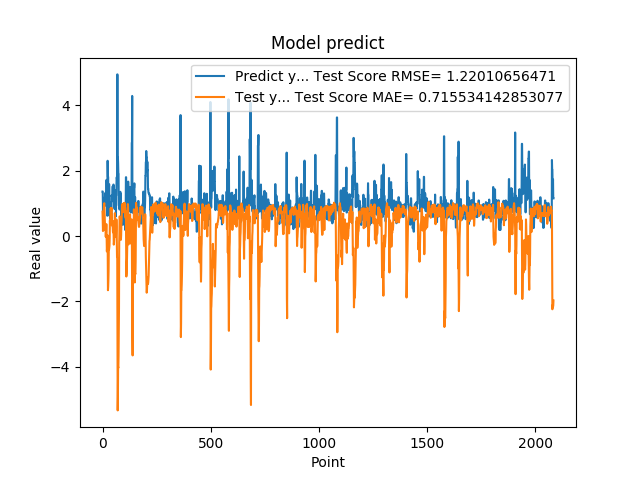

Data behind this chart, as committed beside it:
1.359479665756225586e+00, 7.430986266456571787e-01
1.359479665756225586e+00, 4.542512043204751104e-01
7.633988261222839355e-01, 1.518639840363023297e-01
5.357339978218078613e-01, 2.817147664670234808e-01
5.357339978218078613e-01, 6.298966579110588659e-01
6.781889796257019043e-01, 7.609292298838751245e-01
6.781889796257019043e-01, 8.439212036543985995e-01
7.839810252189636230e-01, 9.700597979670866344e-01
1.169367671012878418e+00, 1.001689954689325202e+00
1.169367671012878418e+00, 7.827299753333764043e-01
1.015287995338439941e+00, 5.663938598717445094e-01
1.015287995338439941e+00, 3.813745692385242525e-01
9.259430170059204102e-01, 1.876760564798899689e-01
1.319244027137756348e+00, 2.367379652738089424e-01
1.319244027137756348e+00, 1.814475010200579386e-01
9.717460274696351208e-01, -2.540459259337003728e-02
9.717460274696351208e-01, 9.981193736462726229e-02
1.176299691200256348e+00, 3.449975520105679205e-01
1.714609026908874290e+00, 3.629573634395034665e-01
1.714609026908874290e+00, -3.046073347250308205e-02
1.307337045669555664e+00, -4.708822735428727646e-01
1.307337045669555664e+00, -3.702800513753793377e-01
6.186890006065368652e-01, -1.835169326759205355e-01
2.298435926437377930e+00, 1.992178934803372908e-02
2.298435926437377930e+00, -5.943519719279263258e-01
1.808241009712219460e+00, -1.657021285156062174e+00
1.808241009712219460e+00, -1.550372350142806166e+00
8.794149756431579590e-01, -1.348554766878840461e+00
1.570945024490356445e+00, -1.033705905304032502e+00
1.570945024490356445e+00, -3.367775746986425012e-01
1.578516006469726562e+00, -4.121703907906056341e-01
1.578516006469726562e+00, -3.655659600231108142e-01
6.200309991836547852e-01, -2.967595636386858304e-01
9.928810000419615589e-01, -6.808651834719968432e-02
9.928810000419615589e-01, 4.773748133977367414e-01
4.551869928836823065e-01, 3.611486703489936723e-01
4.551869928836823065e-01, 4.695767990983341078e-01
1.017398953437805176e+00, 8.277280823677966026e-01
8.378469944000244141e-01, 8.511379868915611713e-01
8.378469944000244141e-01, 7.827360101125534486e-01
4.884769916534424383e-01, 8.475984156530542712e-01
4.884769916534424383e-01, 7.914220520715087304e-01
1.246340990066528320e+00, 8.538799337355641450e-01
1.209630966186523438e+00, 6.617186197135751513e-01
1.209630966186523438e+00, 3.186144448050039490e-01
1.252451062202453613e+00, 3.089529034725378431e-01
1.252451062202453613e+00, 2.945472486960142855e-01
1.519726991653442383e+00, 2.720545445135734153e-01
1.063797950744629128e+00, 1.280160201068479553e-01
1.063797950744629128e+00, 1.081257051782305995e-01
1.571495056152343750e+00, 4.503222423727716306e-01
1.571495056152343750e+00, 1.162059704016557560e-01
1.278105020523071289e+00, -2.629134941062353792e-01
1.192077994346618874e+00, -1.971978207492964541e-01
1.192077994346618874e+00, -2.044804828472958705e-02
8.304439187049865723e-01, 6.913512652763421917e-02
8.304439187049865723e-01, 2.611827664863351495e-01
1.402015686035156250e+00, 6.990222306446085554e-01
1.156504034996032715e+00, 3.793753517684008147e-01
1.156504034996032715e+00, 6.794755366024153240e-03
1.162554860115051270e+00, -4.514480312308432339e-04
... 2,024 more rows
